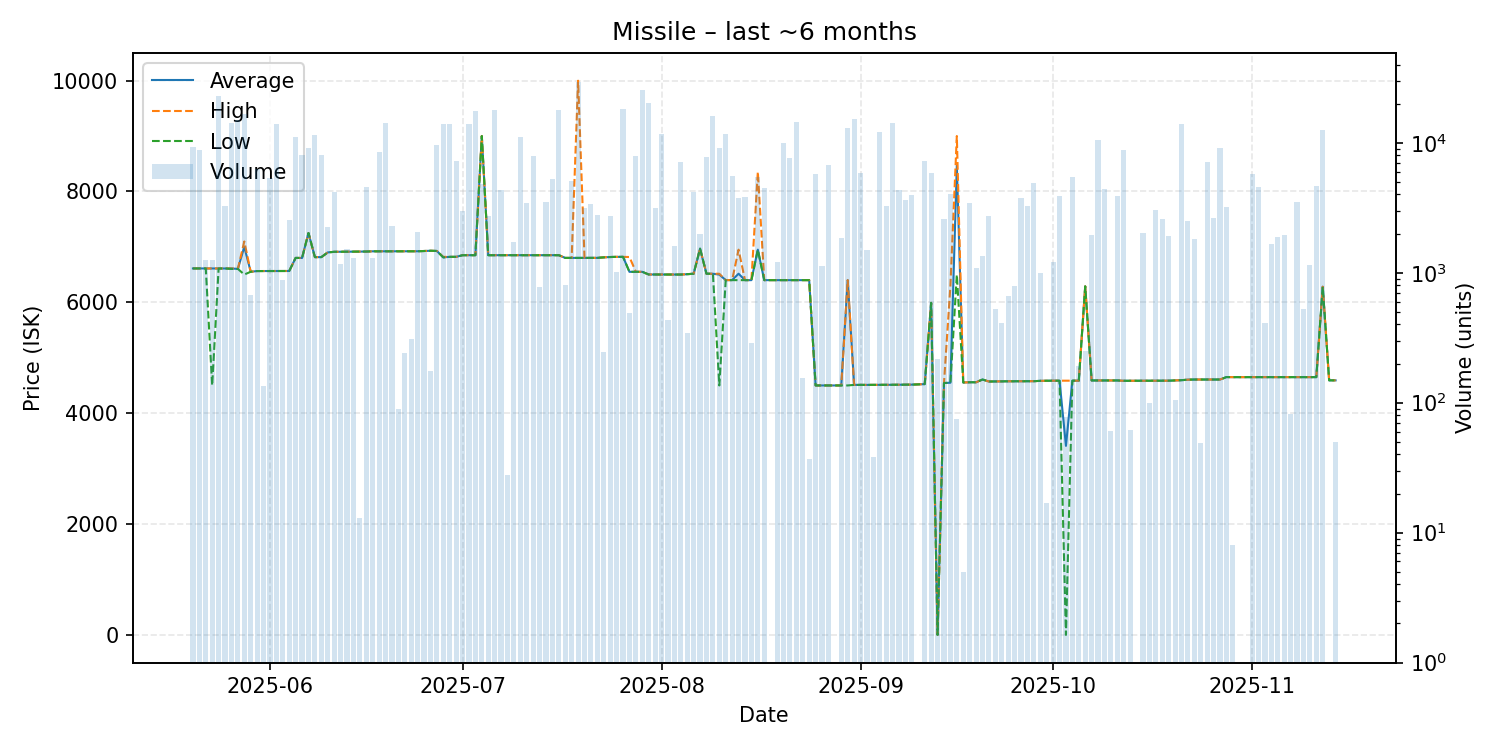

Source data for this figure (header and first rows):
date, average, highest, lowest, order_count, volume
2025-05-20, 6611, 6611, 6611, 11, 9248
2025-05-21, 6611, 6611, 6611, 12, 8725
2025-05-22, 6611, 6611, 6611, 2, 1250
2025-05-23, 6611, 6612, 4500, 4, 1252
2025-05-24, 6610, 6610, 6610, 12, 22864
2025-05-25, 6611, 6611, 6611, 5, 3266
2025-05-26, 6610, 6611, 6602, 9, 14181
2025-05-27, 6603, 6603, 6603, 7, 14882
2025-05-28, 7000, 7098, 6501, 15, 16590
2025-05-29, 6551, 6551, 6551, 3, 670
2025-05-30, 6564, 6564, 6564, 9, 6306
2025-05-31, 6564, 6564, 6564, 4, 135
2025-06-01, 6564, 6564, 6564, 9, 5322
2025-06-02, 6565, 6565, 6565, 8, 14073
2025-06-03, 6565, 6565, 6565, 5, 874
2025-06-04, 6565, 6565, 6565, 7, 2532
2025-06-05, 6801, 6801, 6801, 16, 11070
2025-06-06, 6800, 6800, 6800, 9, 8060
2025-06-07, 7250, 7250, 7250, 13, 9105
2025-06-08, 6815, 6815, 6815, 15, 11559
2025-06-09, 6815, 6815, 6815, 7, 8068
2025-06-10, 6900, 6900, 6900, 3, 2237
2025-06-11, 6911, 6911, 6911, 7, 4194
2025-06-12, 6912, 6912, 6912, 5, 1176
2025-06-13, 6915, 6915, 6915, 1, 1530
2025-06-14, 6916, 6916, 6916, 2, 1292
2025-06-15, 6916, 6916, 6916, 1, 13
2025-06-16, 6916, 6916, 6916, 4, 4530
2025-06-17, 6920, 6920, 6920, 5, 1300
2025-06-18, 6920, 6920, 6920, 7, 8484
2025-06-19, 6920, 6920, 6920, 7, 14223
2025-06-20, 6920, 6920, 6920, 4, 2278
2025-06-21, 6921, 6921, 6921, 3, 89
2025-06-22, 6921, 6921, 6921, 3, 241
2025-06-23, 6921, 6921, 6921, 1, 307
2025-06-24, 6921, 6921, 6921, 4, 2042
2025-06-25, 6926, 6926, 6926, 3, 1435
2025-06-26, 6930, 6930, 6930, 2, 176
2025-06-27, 6926, 6926, 6926, 14, 9662
2025-06-28, 6811, 6820, 6810, 31, 13836
2025-06-29, 6820, 6820, 6820, 19, 13867
2025-06-30, 6820, 6820, 6820, 12, 7248
2025-07-01, 6850, 6850, 6850, 6, 2992
2025-07-02, 6850, 6850, 6850, 7, 14008
2025-07-03, 6850, 6850, 6850, 22, 17463
2025-07-04, 9000, 9000, 9000, 7, 4794
2025-07-05, 6850, 6850, 6850, 5, 2719
2025-07-06, 6850, 6850, 6850, 7, 17990
2025-07-07, 6850, 6850, 6850, 4, 4327
2025-07-08, 6850, 6850, 6850, 2, 28
2025-07-09, 6850, 6850, 6850, 4, 1717
2025-07-10, 6850, 6850, 6850, 8, 10985
2025-07-11, 6850, 6850, 6850, 8, 3461
2025-07-12, 6850, 6850, 6850, 7, 7881
2025-07-13, 6850, 6850, 6850, 3, 781
2025-07-14, 6850, 6850, 6850, 5, 3502
2025-07-15, 6850, 6850, 6850, 9, 5236
2025-07-16, 6850, 6850, 6850, 8, 18002
2025-07-17, 6801, 6801, 6801, 4, 810
2025-07-18, 6801, 6801, 6801, 12, 5071
... 113 more rows
